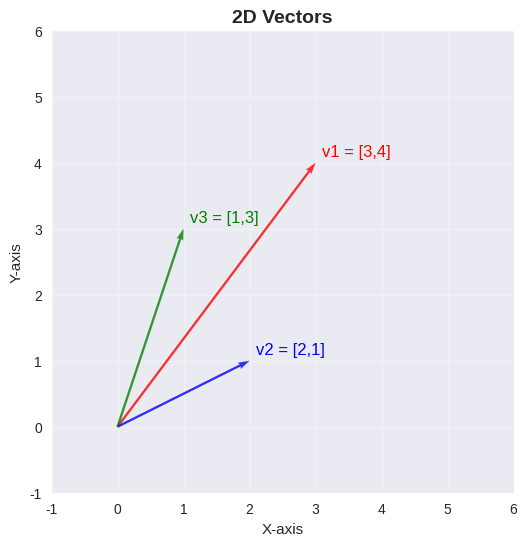
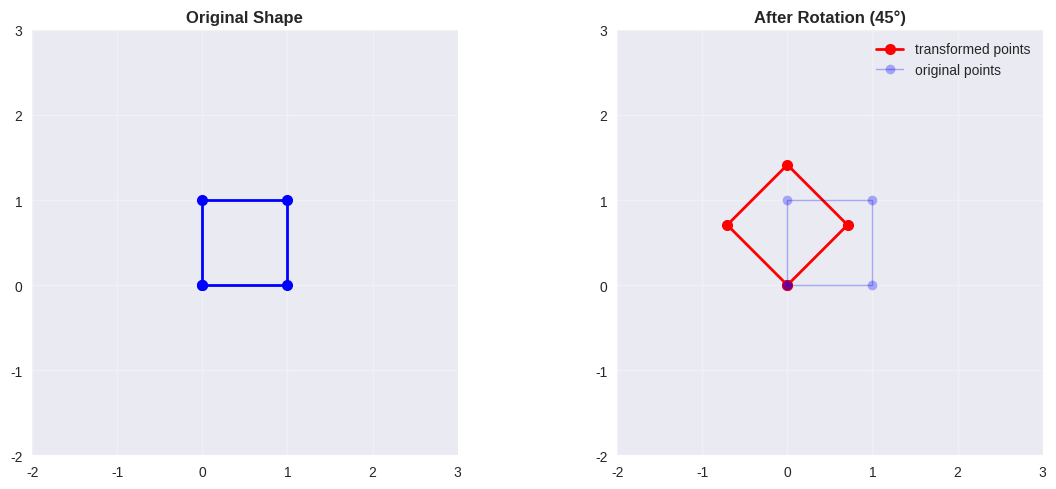
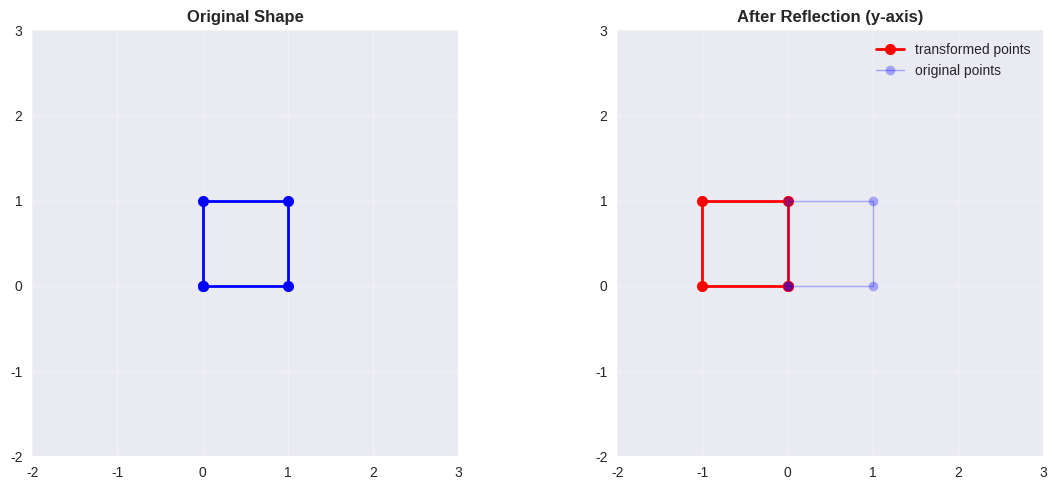
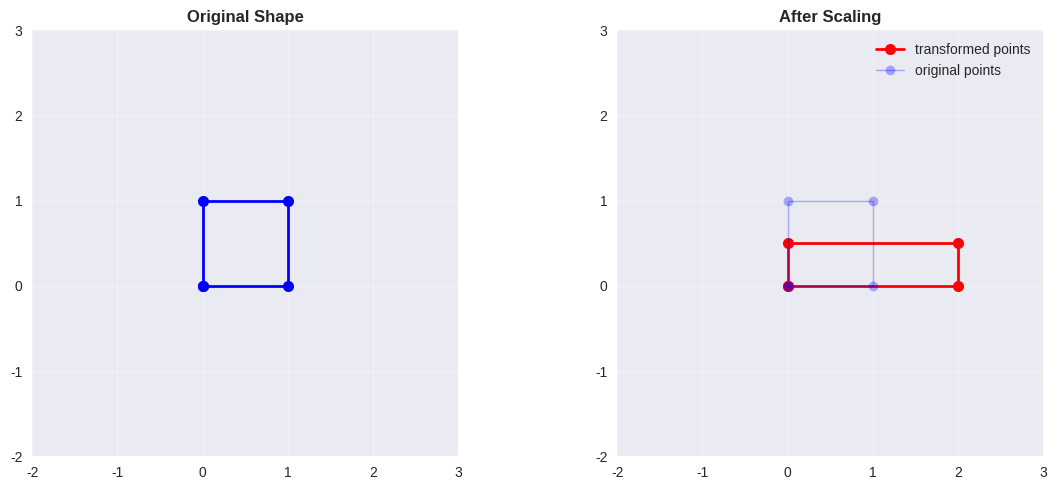
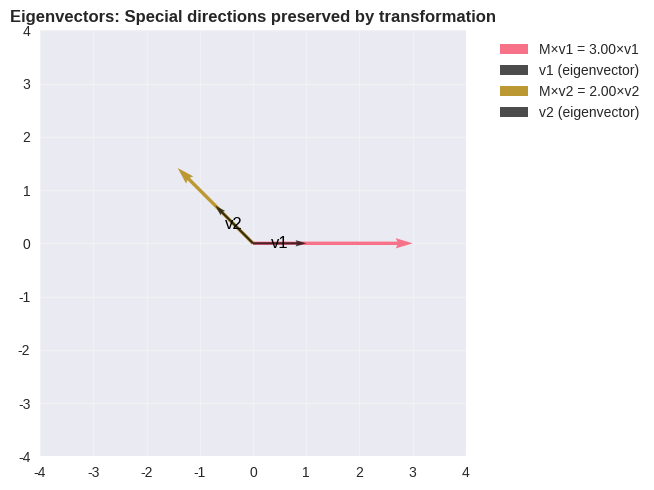
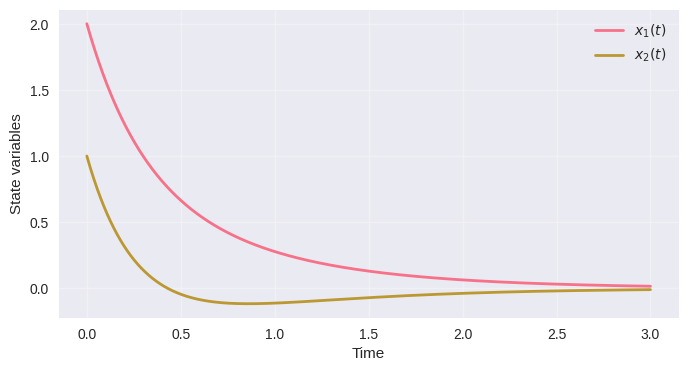

Here is the Python script that generated these plots, in order: (Note: this script raises an exception after producing the figures.)
import numpy as np
import matplotlib.pyplot as plt
import scipy.linalg as la
from scipy.integrate import odeint
import seaborn as sns
plt.style.use('seaborn-v0_8')
sns.set_palette("husl")

print("REPRESENTING VECTORS AND MATRICES")
print("-" * 40)

# Creating vectors
vector_2d = np.array([3, 4])
vector_3d = np.array([1, 2, 3])

print("2D Vector:", vector_2d)
print("3D Vector:", vector_3d)
print(f"Vector magnitude (2D) of {vector_2d}:", np.linalg.norm(vector_2d))

# Creating matrices
matrix_2x2 = np.array([[1, 2], 
                       [3, 4]])

matrix_3x3 = np.array([[1, 0, 2], 
                       [0, 1, 3], 
                       [2, 1, 0]])

print("\n2x2 Matrix:")
print(matrix_2x2)
print("\n3x3 Matrix:")
print(matrix_3x3)

def plot_2d_vectors(vectors, labels=None, colors=None):
    """Plot 2D vectors starting from origin"""
    fig, ax = plt.subplots(figsize=(6, 6))
    
    if colors is None:
        colors = ['red', 'blue', 'green', 'orange', 'purple']
    
    for i, v in enumerate(vectors):
        color = colors[i % len(colors)]
        ax.quiver(0, 0, v[0], v[1], angles='xy', scale_units='xy', scale=1, 
                 color=color, width=0.005, alpha=0.8)
        
        # Add labels
        if labels:
            ax.text(v[0] + 0.1, v[1] + 0.1, labels[i], fontsize=12, color=color)
    
    ax.set_xlim(-1, 6)
    ax.set_ylim(-1, 6)
    ax.grid(True, alpha=0.3)
    ax.set_aspect('equal')
    ax.set_title('2D Vectors', fontsize=14, fontweight='bold')
    ax.set_xlabel('X-axis')
    ax.set_ylabel('Y-axis')
    plt.show()
vectors_to_plot = [vector_2d, np.array([2, 1]), np.array([1, 3])]
labels = ['v1 = [3,4]', 'v2 = [2,1]', 'v3 = [1,3]']
plot_2d_vectors(vectors_to_plot, labels)

# Original points forming a simple shape (square)
square_points = np.array([[0, 1, 1, 0, 0],   # x-coordinates
                          [0, 0, 1, 1, 0]])   # y-coordinates

def apply_transformation(matrix, points):
    """Apply transformation matrix to points"""
    return matrix @ points # We use "@" in Python to do matrix multiplication operation

def plot_transformation(original, transformed, title):
    """Plot original and transformed shapes"""
    fig, (ax1, ax2) = plt.subplots(1, 2, figsize=(12, 5))
    
    # Original shape
    ax1.plot(original[0], original[1], 'bo-', linewidth=2, markersize=8)
    ax1.set_title('Original Shape', fontweight='bold')
    ax1.grid(True, alpha=0.3)
    ax1.set_aspect('equal')
    ax1.set_xlim(-2, 3)
    ax1.set_ylim(-2, 3)
    
    # Transformed shape
    ax2.plot(transformed[0], transformed[1], 'ro-', linewidth=2, markersize=8, label="transformed points")
    ax2.plot(original[0], original[1], 'bo-', alpha=0.3, linewidth=1, label="original points")
    ax2.set_title(f'After {title}', fontweight='bold')
    ax2.grid(True, alpha=0.3)
    ax2.set_aspect('equal')
    ax2.set_xlim(-2, 3)
    ax2.set_ylim(-2, 3)
    ax2.legend()
    plt.tight_layout()
    plt.show()

# Rotation matrix (45 degrees counterclockwise)
angle = np.pi / 4  # 45 degrees in radians
rotation_matrix = np.array([[np.cos(angle), -np.sin(angle)],
                           [np.sin(angle),  np.cos(angle)]])

print("Rotation Matrix (45° CCW):")
print(rotation_matrix)

rotated_square = apply_transformation(rotation_matrix, square_points)
plot_transformation(square_points, rotated_square, 'Rotation (45°)')

# Reflection matrix (flip across y-axis)
reflection_matrix = np.array([[-1, 0],
                             [ 0, 1]])

print("\nReflection Matrix (across y-axis):")
print(reflection_matrix)

reflected_square = apply_transformation(reflection_matrix, square_points)
plot_transformation(square_points, reflected_square, 'Reflection (y-axis)')

# Scaling matrix
scaling_matrix = np.array([[2, 0],
                          [0, 0.5]])

print("\nScaling Matrix (2x in x, 0.5x in y):")
print(scaling_matrix)

scaled_square = apply_transformation(scaling_matrix, square_points)
plot_transformation(square_points, scaled_square, 'Scaling')

# Example matrix
M = np.array([[3, 1], [0, 2]])
print("Matrix M:")
print(M)

# Calculate eigenvalues and eigenvectors
eigenvalues, eigenvectors = np.linalg.eig(M)

print(f"\nEigenvalues: {eigenvalues}")
print(f"Eigenvectors:\n{eigenvectors}\n")

# Verification: M × v = λ × v
print("=" * 10, "Validate the eigenvalue/eigenvector", "=" * 10)
for i in range(len(eigenvalues)):
    v = eigenvectors[:, i]
    lambda_val = eigenvalues[i]
    
    left_side = M @ v
    right_side = lambda_val * v
    
    print(f"\nFor eigenvalue λ{i+1} = {lambda_val:.3f}:")
    print(f"M × v{i+1} = {left_side}")
    print(f"λ{i+1} × v{i+1} = {right_side}")
    print(f"Equal? {np.allclose(left_side, right_side)}")

# Visualizing eigenvectors
def plot_eigenvectors(matrix, eigenvals, eigenvecs):
    """Visualize eigenvectors and their transformations"""
    fig, ax = plt.subplots(figsize=(6, 5))
    for i in range(len(eigenvals)):
        v = eigenvecs[:, i]
        lambda_val = eigenvals[i]
        # Transformed eigenvector (M × v = λ × v)
        transformed = matrix @ v
        ax.quiver(0, 0, transformed[0], transformed[1], angles='xy',
                 scale_units='xy', scale=1, color=f'C{i}', width=0.008,
                 label=f'M×v{i+1} = {lambda_val:.2f}×v{i+1}')
        # Original eigenvector
        ax.quiver(0, 0, v[0], v[1], angles='xy', scale_units='xy', scale=1,
                 color='k', width=0.005, alpha=0.7,
                 label=f'v{i+1} (eigenvector)')
        # Add labels to the eigenvectors
        ax.text(v[0]/2, v[1]/2, f'v{i+1}', fontsize=12, color='k', ha='center', va='center')

    
    ax.set_xlim(-4, 4)
    ax.set_ylim(-4, 4)
    ax.grid(True, alpha=0.3)
    ax.set_aspect('equal')
    ax.legend(bbox_to_anchor=(1.05, 1), loc='upper left')
    ax.set_title('Eigenvectors: Special directions preserved by transformation',
                fontweight='bold')
    plt.tight_layout()
    plt.show()

plot_eigenvectors(M, eigenvalues, eigenvectors)

def solve_linear_system(A, x0, t_span, title):
    """Solve dx/dt = A*x and plot the solution"""
    
    def system(x, t):
        return A @ x
    
    t = np.linspace(0, t_span, 1000)
    sol = odeint(system, x0, t)
    eigenvals = np.linalg.eig(A)[0]
    print(f"Eigenvalues: {eigenvals}")
    
    # Create plots
    fig, ax = plt.subplots(1, 1, figsize=(8, 4))
    
    # Time series plot
    ax.plot(t, sol[:, 0], label='$x_1(t)$', linewidth=2)
    ax.plot(t, sol[:, 1], label='$x_2(t)$', linewidth=2)
    ax.set_xlabel('Time')
    ax.set_ylabel('State variables')
    ax.legend()
    ax.grid(True, alpha=0.3)
    
    plt.suptitle(f'Linear System: dx/dt = A·x\nEigenvalues: {eigenvals:0.2f}', 
                fontsize=14, fontweight='bold')
    plt.show()
    
    return eigenvals
x0 = np.array([2, 1])

A = np.array([[-2, -1],
              [-1, -3]])
print("Stable Node (Sink), e.g., cooling of a hot object in a room following Newton's Law of Cooling.")
print("Matrix A:")
print(A)
eigenvals1 = solve_linear_system(A, x0, 3, "Unstable Node")

A = np.array([[1, 0.5], 
               [0, 2]])

print("UNSTABLE NODE (exponential growth)")
print("Matrix A:")
print(A)
eigenvals2 = solve_linear_system(A, x0, 3, "Unstable Node")

A = np.array([[-0.5, -2], 
               [ 2, -0.5]])

print("Damped spring-mass system)")
print("Matrix A:")
print(A)
eigenvals3 = solve_linear_system(A, x0, 10, "Damped spring-mass system")

A = np.array([[0, -1], 
               [1,  0]])

print("CENTER (pure oscillation, like a frictionless pendulum)")
print("Matrix A:")
print(A)
eigenvals4 = solve_linear_system(A, x0, 10, "Center (Pure Oscillation)")

# Matrix operations
A = np.array([[2, 1], [1, 3]])
B = np.array([[1, 2], [0, 1]])

print("Matrix A:")
print(A)
print("\nMatrix B:")
print(B)
print("=" * 50)
# Addition
print("\nA + B =")
print(A + B)

# Multiplication
print("\nA × B =")
print(A @ B)

# Transpose
print("\nA^T (transpose of A) =")
print(A.T)

# Determinant
print(f"\ndet(A) = {np.linalg.det(A):.3f}")
print(f"det(B) = {np.linalg.det(B):.3f}")

# Inverse
try:
    A_inv = np.linalg.inv(A)
    print("\nA^(-1) (inverse of A) =")
    print(A_inv)
    
    # Verify: A × A^(-1) = I
    print("\nVerification A × A^(-1) =")
    print(A @ A_inv)
except np.linalg.LinAlgError:
    print("\nA is not invertible (singular matrix)")

# Matrix rank
print(f"\nRank of A: {np.linalg.matrix_rank(A)}")
print(f"Rank of B: {np.linalg.matrix_rank(B)}")